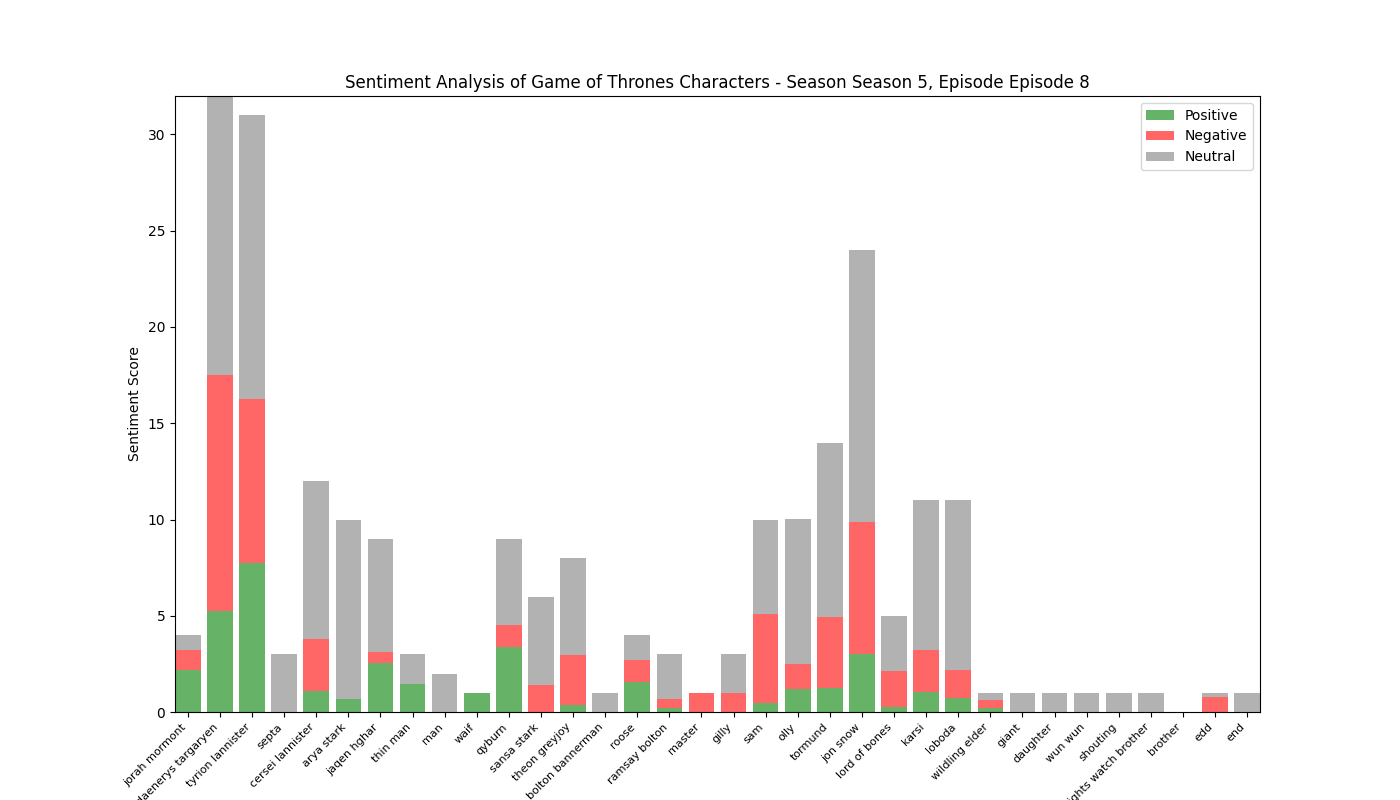

Values plotted in this chart, from the file beside it:
, Positive, Negative, Neutral, Compound
jorah mormont, 2.16, 1.035, 0.805, 1.131
daenerys targaryen, 5.231, 12.3, 14.47, -7.553
tyrion lannister, 7.732, 8.513, 14.76, -0.3757
septa, 0.0, 0.0, 3.0, 0.0
cersei lannister, 1.106, 2.661, 8.233, -0.4515
arya stark, 0.661, 0.0, 9.339, 0.6947
jaqen hghar, 2.554, 0.575, 5.87, 1.2
thin man, 1.434, 0.0, 1.566, 0.7397
man, 0.0, 0.0, 2.0, 0.0
waif, 1.0, 0.0, 0.0, 0.3612
qyburn, 3.376, 1.167, 4.456, 1.077
sansa stark, 0.0, 1.417, 4.583, -1.427
theon greyjoy, 0.358, 2.627, 5.015, -2.13
bolton bannerman, 0.0, 0.0, 1.0, 0.0
roose, 1.564, 1.161, 1.275, 0.363
ramsay bolton, 0.187, 0.513, 2.301, -0.3408
master, 0.0, 1.0, 0.0, -0.25
gilly, 0.0, 1.0, 2.0, -0.5267
sam, 0.457, 4.648, 4.895, -3.301
olly, 1.176, 1.303, 7.522, -0.9227
tormund, 1.254, 3.7, 9.046, -1.62
jon snow, 3.037, 6.812, 14.15, -2.536
lord of bones, 0.234, 1.901, 2.865, -1.774
karsi, 1.035, 2.204, 7.761, -1.424
loboda, 0.714, 1.486, 8.8, -1.399
wildling elder, 0.194, 0.417, 0.388, -0.5106
giant, 0.0, 0.0, 1.0, 0.0
daughter, 0.0, 0.0, 1.0, 0.0
wun wun, 0.0, 0.0, 1.0, 0.0
shouting, 0.0, 0.0, 1.0, 0.0
nights watch brother, 0.0, 0.0, 1.0, 0.0
brother, 0.0, 0.0, 0.0, 0.0
edd, 0.0, 0.787, 0.213, -0.8126
end, 0.0, 0.0, 1.0, 0.0
